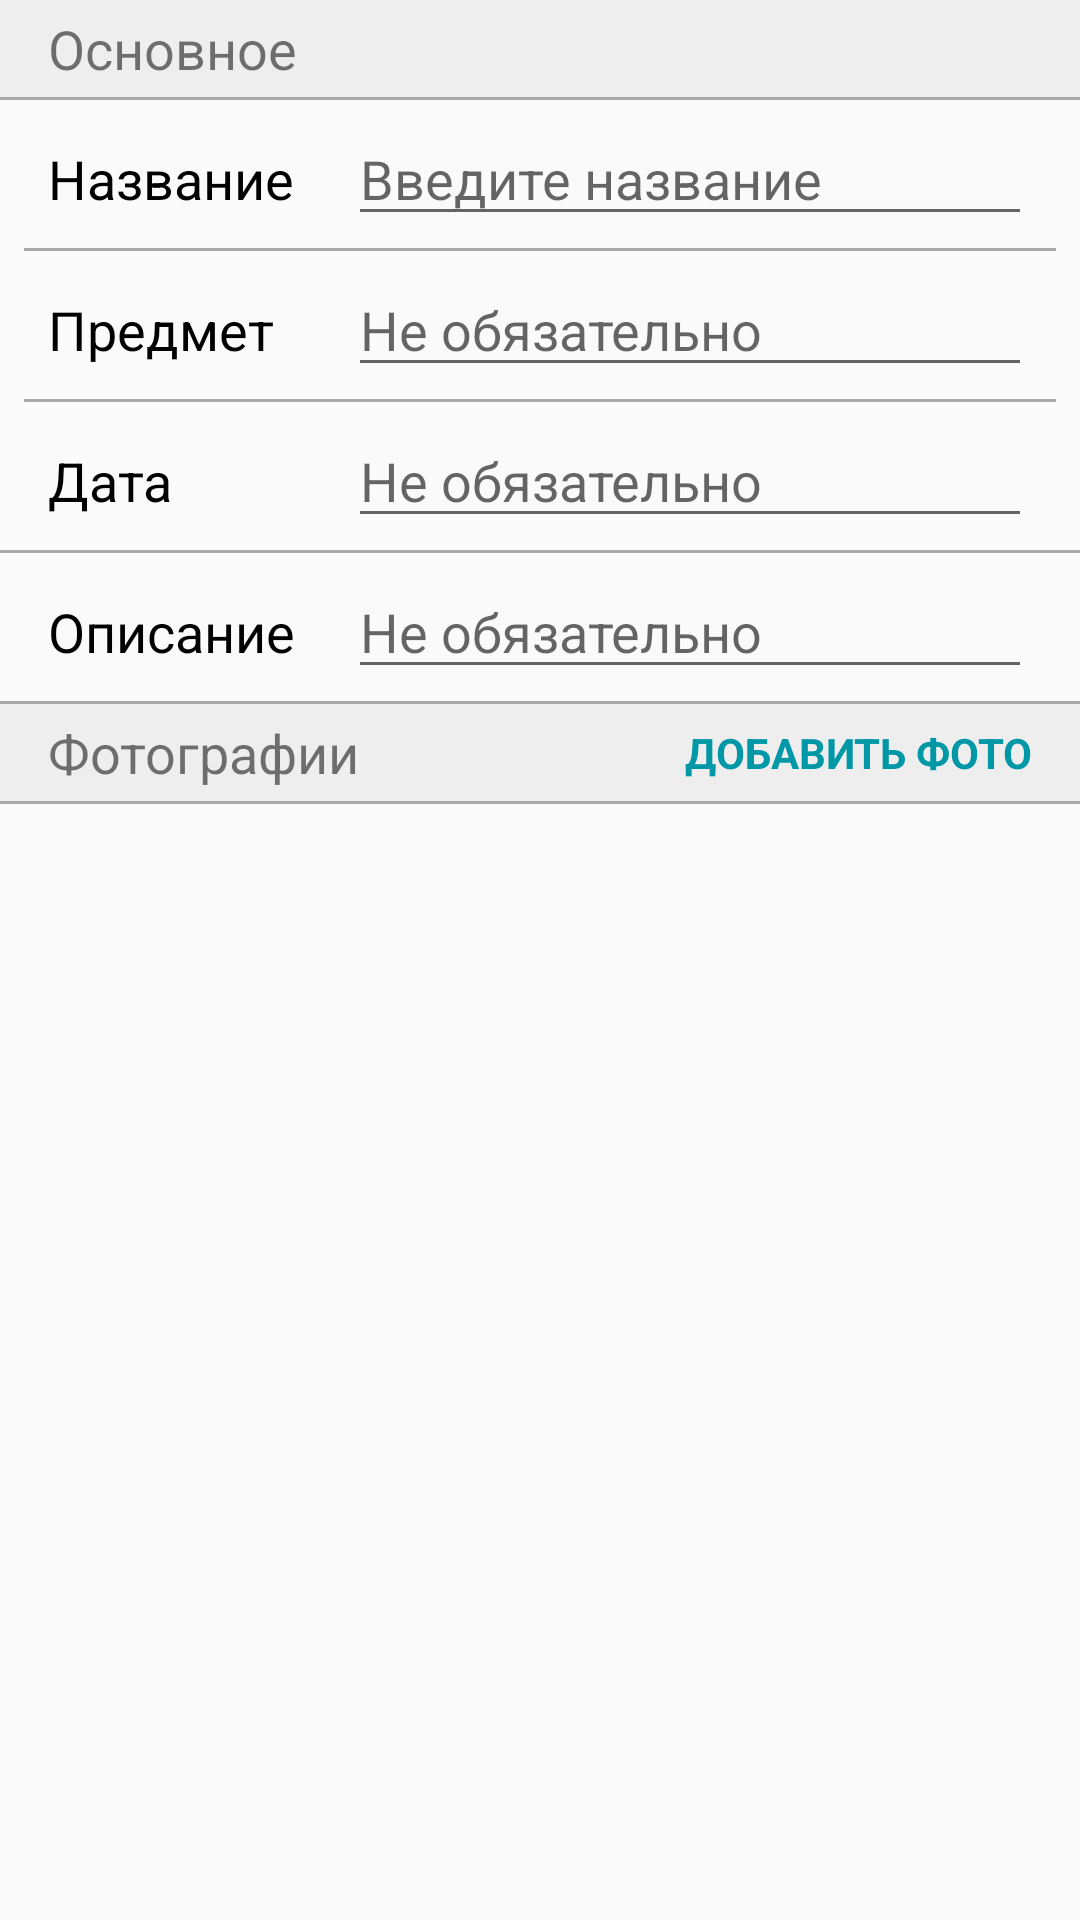

Android layout source for this screen:
<!-- AndroidManifest.xml: application theme AppTheme -->
<!-- res/layout/activity_create_note.xml -->
<?xml version="1.0" encoding="utf-8"?>
<ScrollView
    xmlns:android="http://schemas.android.com/apk/res/android"
    xmlns:tools="http://schemas.android.com/tools"
    android:layout_width="match_parent"
    android:layout_height="match_parent"
    tools:context=".CreateNoteActivity"
    android:orientation="vertical">

    <LinearLayout
        android:layout_width="match_parent"
        android:layout_height="match_parent"
        android:orientation="vertical">

    <TextView
        android:id="@+id/textViewTitle1"
        android:layout_width="match_parent"
        android:layout_height="wrap_content"
        android:text="Основное"
        android:textSize="18sp"
        android:paddingHorizontal="16dp"
        android:paddingVertical="4dp"
        android:background="@color/colorBackground"/>

    <View
        android:layout_width="match_parent"
        android:layout_height="1dp"
        android:background="@color/colorLine"/>

    <TableLayout
        android:layout_width="match_parent"
        android:layout_height="wrap_content">

        <TableRow
            android:layout_width="match_parent"
            android:layout_height="match_parent"
            android:paddingHorizontal="16dp"
            android:paddingVertical="4dp">

            <TextView
                android:id="@+id/textView3"
                android:textColor="@android:color/black"
                android:layout_width="100dp"
                android:layout_height="wrap_content"
                android:text="Название"
                android:textSize="18sp" />

            <EditText
                android:id="@+id/editTextName"
                android:layout_width="wrap_content"
                android:layout_height="wrap_content"
                android:layout_weight="1"
                android:ems="10"
                android:hint="Введите название"
                android:inputType="textPersonName|textCapSentences" />

        </TableRow>


        <View
            android:layout_width="match_parent"
            android:layout_height="1dp"
            android:layout_marginHorizontal="8dp"
            android:background="@color/colorLine" />

        <TableRow
            android:layout_width="match_parent"
            android:layout_height="match_parent"
            android:paddingHorizontal="16dp"
            android:paddingVertical="4dp">

            <TextView
                android:id="@+id/textView4"
                android:textColor="@android:color/black"
                android:layout_width="wrap_content"
                android:layout_height="wrap_content"
                android:text="Предмет"
                android:textSize="18sp" />

            <EditText
                android:id="@+id/editTextSubject"
                android:layout_width="wrap_content"
                android:layout_height="wrap_content"
                android:layout_weight="1"
                android:ems="10"
                android:hint="Не обязательно"
                android:inputType="textPersonName|textCapSentences" />

        </TableRow>

        <View
            android:layout_width="match_parent"
            android:layout_height="1dp"
            android:layout_marginHorizontal="8dp"
            android:background="@color/colorLine" />

        <TableRow
            android:layout_width="match_parent"
            android:layout_height="match_parent"
            android:paddingHorizontal="16dp"
            android:paddingVertical="4dp">

            <TextView
                android:id="@+id/textView5"
                android:textColor="@android:color/black"
                android:layout_width="wrap_content"
                android:layout_height="wrap_content"
                android:text="Дата"
                android:textSize="18sp" />

            <EditText
                android:id="@+id/editTextDate"
                android:onClick="onClickSetDate"
                android:layout_width="wrap_content"
                android:layout_height="wrap_content"
                android:focusable="false"
                android:layout_weight="1"
                android:ems="10"
                android:hint="Не обязательно"
                android:inputType="date" />

        </TableRow>

        <View
            android:layout_width="match_parent"
            android:layout_height="1dp"
            android:background="@color/colorLine"/>


        <TableRow
            android:layout_width="match_parent"
            android:layout_height="match_parent"
            android:paddingHorizontal="16dp"
            android:paddingVertical="4dp" >

            <TextView
                android:id="@+id/textView8"
                android:textColor="@android:color/black"
                android:layout_width="wrap_content"
                android:layout_height="wrap_content"
                android:text="Описание"
                android:textSize="18sp" />

            <EditText
                android:id="@+id/editTextAbout"
                android:layout_width="wrap_content"
                android:layout_height="wrap_content"
                android:layout_weight="1"
                android:ems="10"
                android:hint="Не обязательно"
                android:inputType="textMultiLine|textCapSentences" />
        </TableRow>

        <View
            android:layout_width="match_parent"
            android:layout_height="1dp"
            android:background="@color/colorLine"/>

        <LinearLayout
            android:layout_width="match_parent"
            android:layout_height="wrap_content"
            android:orientation="horizontal"
            android:background="@color/colorBackground"
            android:paddingHorizontal="16dp"
            android:paddingVertical="4dp">

            <TextView
                android:id="@+id/textViewTitle3"
                android:layout_width="wrap_content"
                android:layout_height="wrap_content"
                android:text="Фотографии"
                android:textSize="18sp" />

            <TextView
                android:layout_width="match_parent"
                android:layout_height="wrap_content"
                android:layout_gravity="center_vertical"
                android:gravity="right"
                android:onClick="onClickAddPhoto"
                android:text="Добавить фото"
                android:textAllCaps="true"
                android:textColor="@color/colorAccent"
                android:textStyle="bold" />

        </LinearLayout>

        <View
            android:layout_width="match_parent"
            android:layout_height="1dp"
            android:background="@color/colorLine"/>

    </TableLayout>

    <androidx.recyclerview.widget.RecyclerView
        android:id="@+id/recyclerView"
        android:layout_width="match_parent"
        android:layout_height="300dp"
        android:orientation="horizontal">

    </androidx.recyclerview.widget.RecyclerView>

    </LinearLayout>

</ScrollView>
<!-- resources referenced by this layout -->
<resources>
  <color name="colorAccent">#0097A7</color>
  <color name="colorBackground">#EEEEEE</color>
  <color name="colorLine">@android:color/darker_gray</color>
  <style name="AppTheme" parent="Theme.MaterialComponents.Light.DarkActionBar.Bridge">
          
          <item name="colorPrimary">@color/colorPrimary</item>
          <item name="colorPrimaryDark">@color/colorPrimaryDark</item>
          <item name="colorAccent">@color/colorAccent</item>
      </style>
  <color name="colorPrimary">#00ACC1</color>
  <color name="colorPrimaryDark">#0097A7</color>
</resources>
